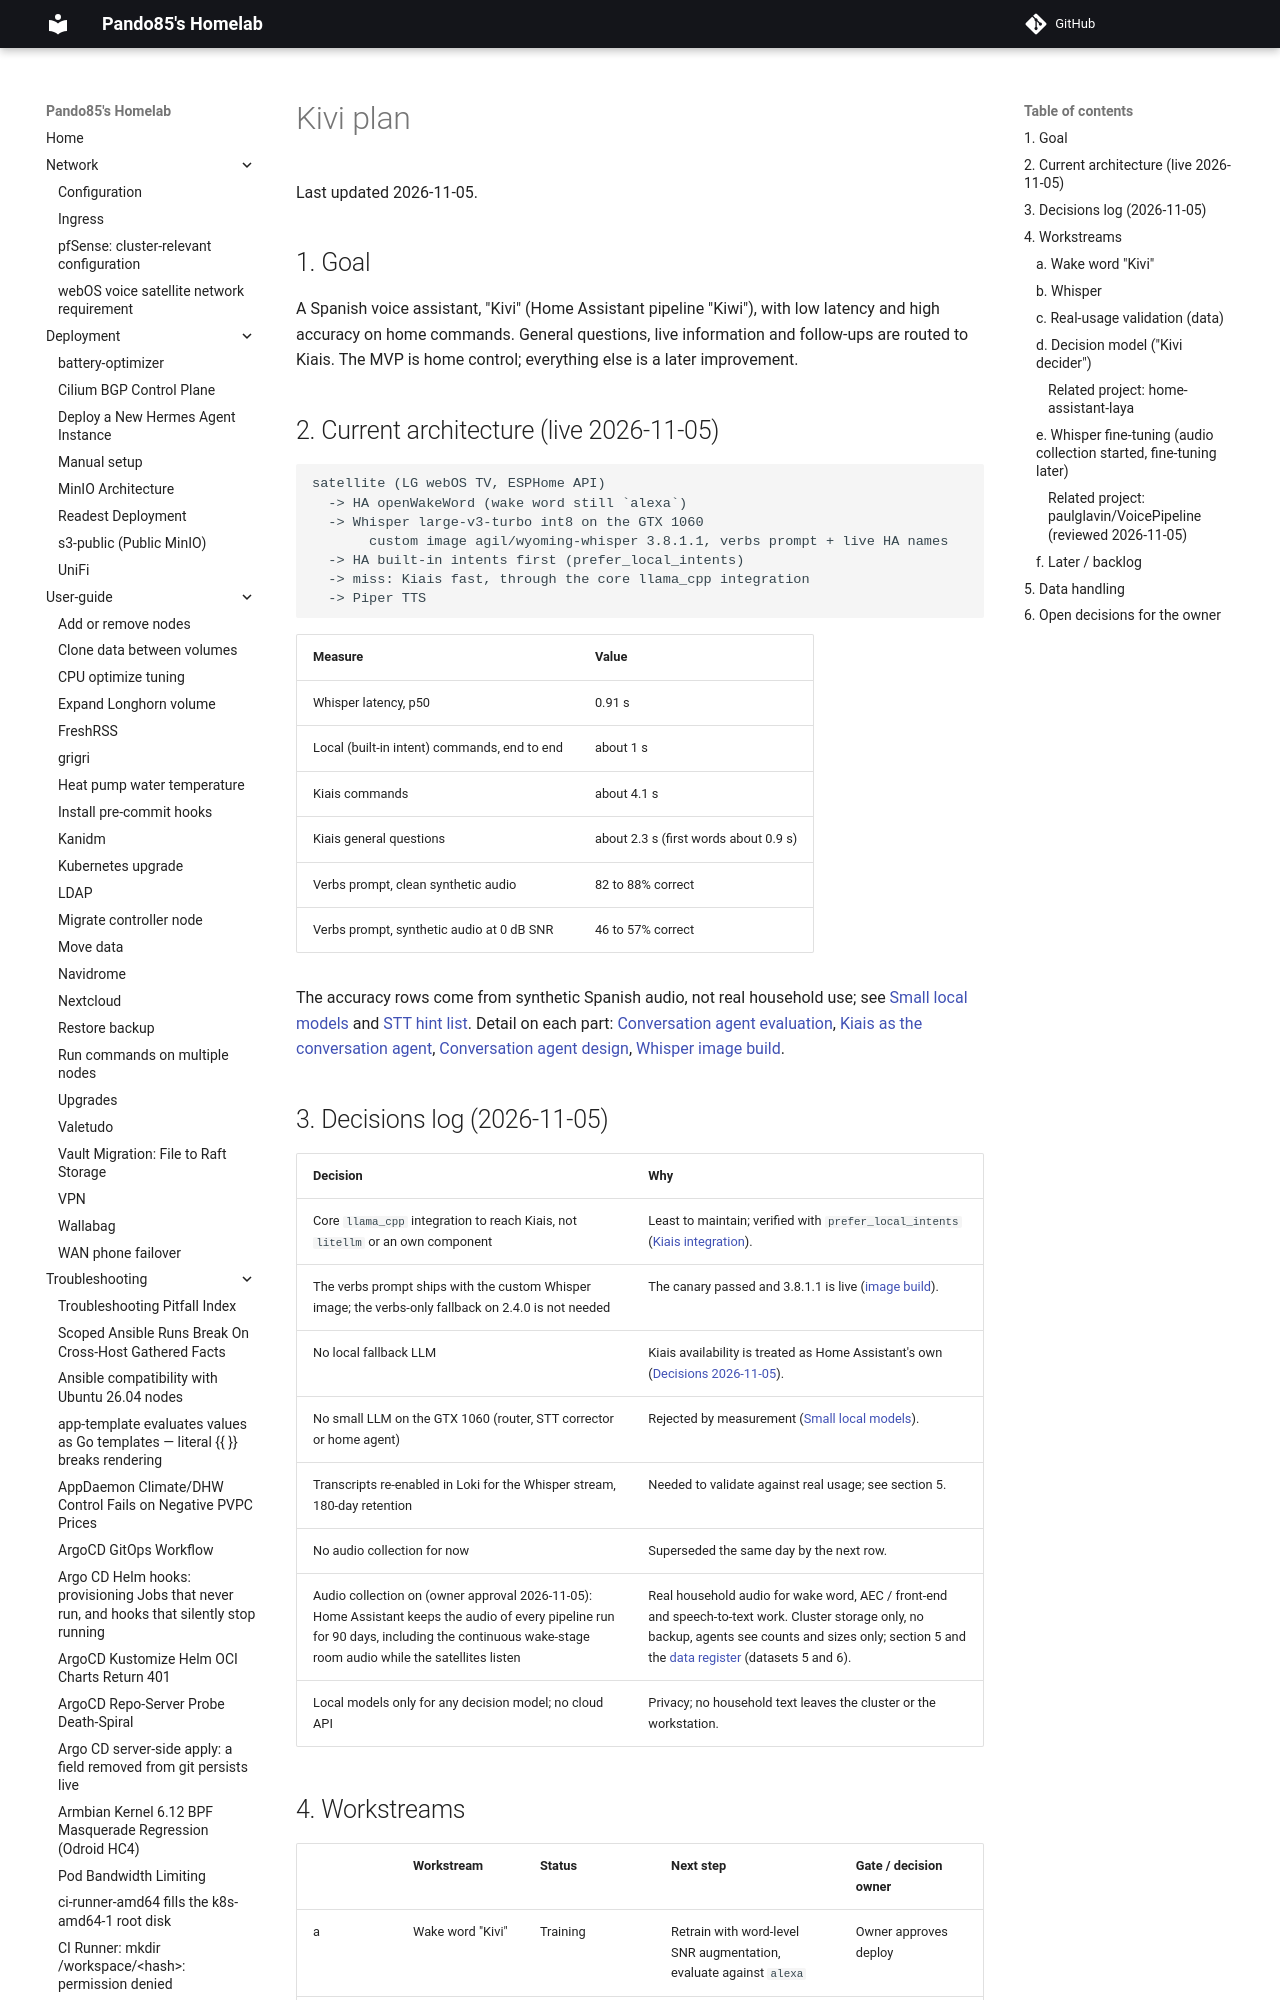

repository: pando85/homelab · page: voice-assistant/plan/index.html · generator: mkdocs

# Kivi plan

Last updated 2026-11-05.

## 1. Goal

A Spanish voice assistant, "Kivi" (Home Assistant pipeline "Kiwi"), with low latency and high
accuracy on home commands. General questions, live information and follow-ups are routed to Kiais.
The MVP is home control; everything else is a later improvement.

## 2. Current architecture (live 2026-11-05)

```text
satellite (LG webOS TV, ESPHome API)
  -> HA openWakeWord (wake word still `alexa`)
  -> Whisper large-v3-turbo int8 on the GTX 1060
       custom image agil/wyoming-whisper 3.8.1.1, verbs prompt + live HA names
  -> HA built-in intents first (prefer_local_intents)
  -> miss: Kiais fast, through the core llama_cpp integration
  -> Piper TTS
```

| Measure | Value |
| --- | --- |
| Whisper latency, p50 | 0.91 s |
| Local (built-in intent) commands, end to end | about 1 s |
| Kiais commands | about 4.1 s |
| Kiais general questions | about 2.3 s (first words about 0.9 s) |
| Verbs prompt, clean synthetic audio | 82 to 88% correct |
| Verbs prompt, synthetic audio at 0 dB SNR | 46 to 57% correct |

The accuracy rows come from synthetic Spanish audio, not real household use; see
[Small local models](experiments/small-local-models.md) and
[STT hint list](stt-hint-list-and-learning.md). Detail on each part:
[Conversation agent evaluation](experiments/conversation-agent-eval.md),
[Kiais as the conversation agent](kiais-integration.md),
[Conversation agent design](conversation-agent.md),
[Whisper image build](whisper-image-build.md).

## 3. Decisions log (2026-11-05)

| Decision | Why |
| --- | --- |
| Core `llama_cpp` integration to reach Kiais, not `litellm` or an own component | Least to maintain; verified with `prefer_local_intents` ([Kiais integration](kiais-integration.md)). |
| The verbs prompt ships with the custom Whisper image; the verbs-only fallback on 2.4.0 is not needed | The canary passed and 3.8.1.1 is live ([image build](whisper-image-build.md)). |
| No local fallback LLM | Kiais availability is treated as Home Assistant's own ([Decisions 2026-11-05](conversation-agent.md#decisions-2026-11-05)). |
| No small LLM on the GTX 1060 (router, STT corrector or home agent) | Rejected by measurement ([Small local models](experiments/small-local-models.md)). |
| Transcripts re-enabled in Loki for the Whisper stream, 180-day retention | Needed to validate against real usage; see section 5. |
| No audio collection for now | Superseded the same day by the next row. |
| Audio collection on (owner approval 2026-11-05): Home Assistant keeps the audio of every pipeline run for 90 days, including the continuous wake-stage room audio while the satellites listen | Real household audio for wake word, AEC / front-end and speech-to-text work. Cluster storage only, no backup, agents see counts and sizes only; section 5 and the [data register](data-register.md) (datasets 5 and 6). |
| Local models only for any decision model; no cloud API | Privacy; no household text leaves the cluster or the workstation. |

## 4. Workstreams

| | Workstream | Status | Next step | Gate / decision owner |
| --- | --- | --- | --- | --- |
| a | Wake word "Kivi" | Training | Retrain with word-level SNR augmentation, evaluate against `alexa` | Owner approves deploy |
| b | Whisper | Done (3.8.1.1 live) | Confirm the hint-list effect on real commands | Owner provides real commands |
| c | Real-usage validation | Collecting | Offline replay of the collected transcripts | Owner reviews samples |
| d | Decision model ("Kivi decider") | Validating value | P0 zero-shot baselines and headroom analysis | Headroom meaningful, then owner |
| e | Whisper fine-tuning | Collecting audio (from 2026-11-05) | Fine-tune only after the AEC work, on the collected request audio | Owner (approved the collection 2026-11-05) |
| f | Later / backlog | Not started | See below | Owner |
